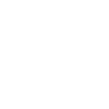
t = 0.00 s
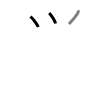
t = 2.50 s
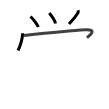
t = 4.75 s
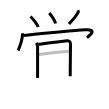
t = 7.25 s
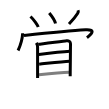
t = 9.50 s
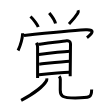
t = 12.00 s

The animated SVG that drew these frames (rendered in a browser with its animation timeline set to each time). Animation: 12 SMIL elements (animate=12); one cycle of 12.00 s.

<svg width="109px" height="109px" viewBox="0 0 px 109px" xmlns="http://www.w3.org/2000/svg" xmlns:xlink="http://www.w3.org/1999/xlink" xml:space="preserve" version="1.1"  baseProfile="full">
<path d="M30.5,16.5c3.5,3.23,7.25,8.88,7.75,10.5" style="fill:none;stroke:black;stroke-width:3;opacity:0">
  <animate attributeType="CSS" attributeName="opacity" from="0" to="1" begin="0s" dur="1s" repeatCount="Indefinite" fill="freeze" />
</path>
<path d="M49.25,13c1.64,2,5.59,7.25,6.25,10.5" style="fill:none;stroke:black;stroke-width:3;opacity:0">
  <animate attributeType="CSS" attributeName="opacity" from="0" to="1" begin="1s" dur="1s" repeatCount="Indefinite" fill="freeze" />
</path>
<path d="M78.06,10.25c0.44,1.12,0.29,2.02-0.33,3C76,16,71.16,21.75,69,24" style="fill:none;stroke:black;stroke-width:3;opacity:0">
  <animate attributeType="CSS" attributeName="opacity" from="0" to="1" begin="2s" dur="1s" repeatCount="Indefinite" fill="freeze" />
</path>
<path d="M22.67,33.25c-0.3,5.62-2.05,11.75-4.59,17.25" style="fill:none;stroke:black;stroke-width:3;opacity:0">
  <animate attributeType="CSS" attributeName="opacity" from="0" to="1" begin="3s" dur="1s" repeatCount="Indefinite" fill="freeze" />
</path>
<path d="M24,35.5c21.75-2.38,44.88-4.88,61.5-5.75c11.76-0.62,4.75,5.25,1.5,8" style="fill:none;stroke:black;stroke-width:3;opacity:0">
  <animate attributeType="CSS" attributeName="opacity" from="0" to="1" begin="4s" dur="1s" repeatCount="Indefinite" fill="freeze" />
</path>
<path d="M36.28,42.83c0.53,0.75,1.31,2.79,1.31,3.83c0,0.81,0,18.28,0,26.84c0,2.4,0,4.09,0,4.54" style="fill:none;stroke:black;stroke-width:3;opacity:0">
  <animate attributeType="CSS" attributeName="opacity" from="0" to="1" begin="5s" dur="1s" repeatCount="Indefinite" fill="freeze" />
</path>
<path d="M38.22,44.28c3-0.25,25.64-3.34,28.38-3.61c2.28-0.22,3.89,1.08,3.89,3.01c0,4.02-0.17,18.98-0.26,27.19c-0.03,2.76-0.05,4.75-0.05,5.32" style="fill:none;stroke:black;stroke-width:3;opacity:0">
  <animate attributeType="CSS" attributeName="opacity" from="0" to="1" begin="6s" dur="1s" repeatCount="Indefinite" fill="freeze" />
</path>
<path d="M38.92,54.45c3.8-0.43,23.46-2.57,31.02-3.11" style="fill:none;stroke:black;stroke-width:3;opacity:0">
  <animate attributeType="CSS" attributeName="opacity" from="0" to="1" begin="7s" dur="1s" repeatCount="Indefinite" fill="freeze" />
</path>
<path d="M39.16,64.17c6.71-0.67,22.7-2.71,30.42-3.04" style="fill:none;stroke:black;stroke-width:3;opacity:0">
  <animate attributeType="CSS" attributeName="opacity" from="0" to="1" begin="8s" dur="1s" repeatCount="Indefinite" fill="freeze" />
</path>
<path d="M38.94,74.82c6.94-0.7,22.45-2.22,30.17-2.54" style="fill:none;stroke:black;stroke-width:3;opacity:0">
  <animate attributeType="CSS" attributeName="opacity" from="0" to="1" begin="9s" dur="1s" repeatCount="Indefinite" fill="freeze" />
</path>
<path d="M46.76,78.4c0.07,0.52,0.23,1.38-0.14,2.08c-2.49,4.65-11.86,12.77-25.49,19.9" style="fill:none;stroke:black;stroke-width:3;opacity:0">
  <animate attributeType="CSS" attributeName="opacity" from="0" to="1" begin="10s" dur="1s" repeatCount="Indefinite" fill="freeze" />
</path>
<path d="M59.19,76.27c0.61,0.82,1.12,1.79,1.12,3.06c0,4.32-0.07,7.83-0.07,10.67c0,6,1.63,7.96,15.03,7.96c14.97,0,16.39-0.59,16.39-8.54" style="fill:none;stroke:black;stroke-width:3;opacity:0">
  <animate attributeType="CSS" attributeName="opacity" from="0" to="1" begin="11s" dur="1s" repeatCount="Indefinite" fill="freeze" />
</path>
</svg>
